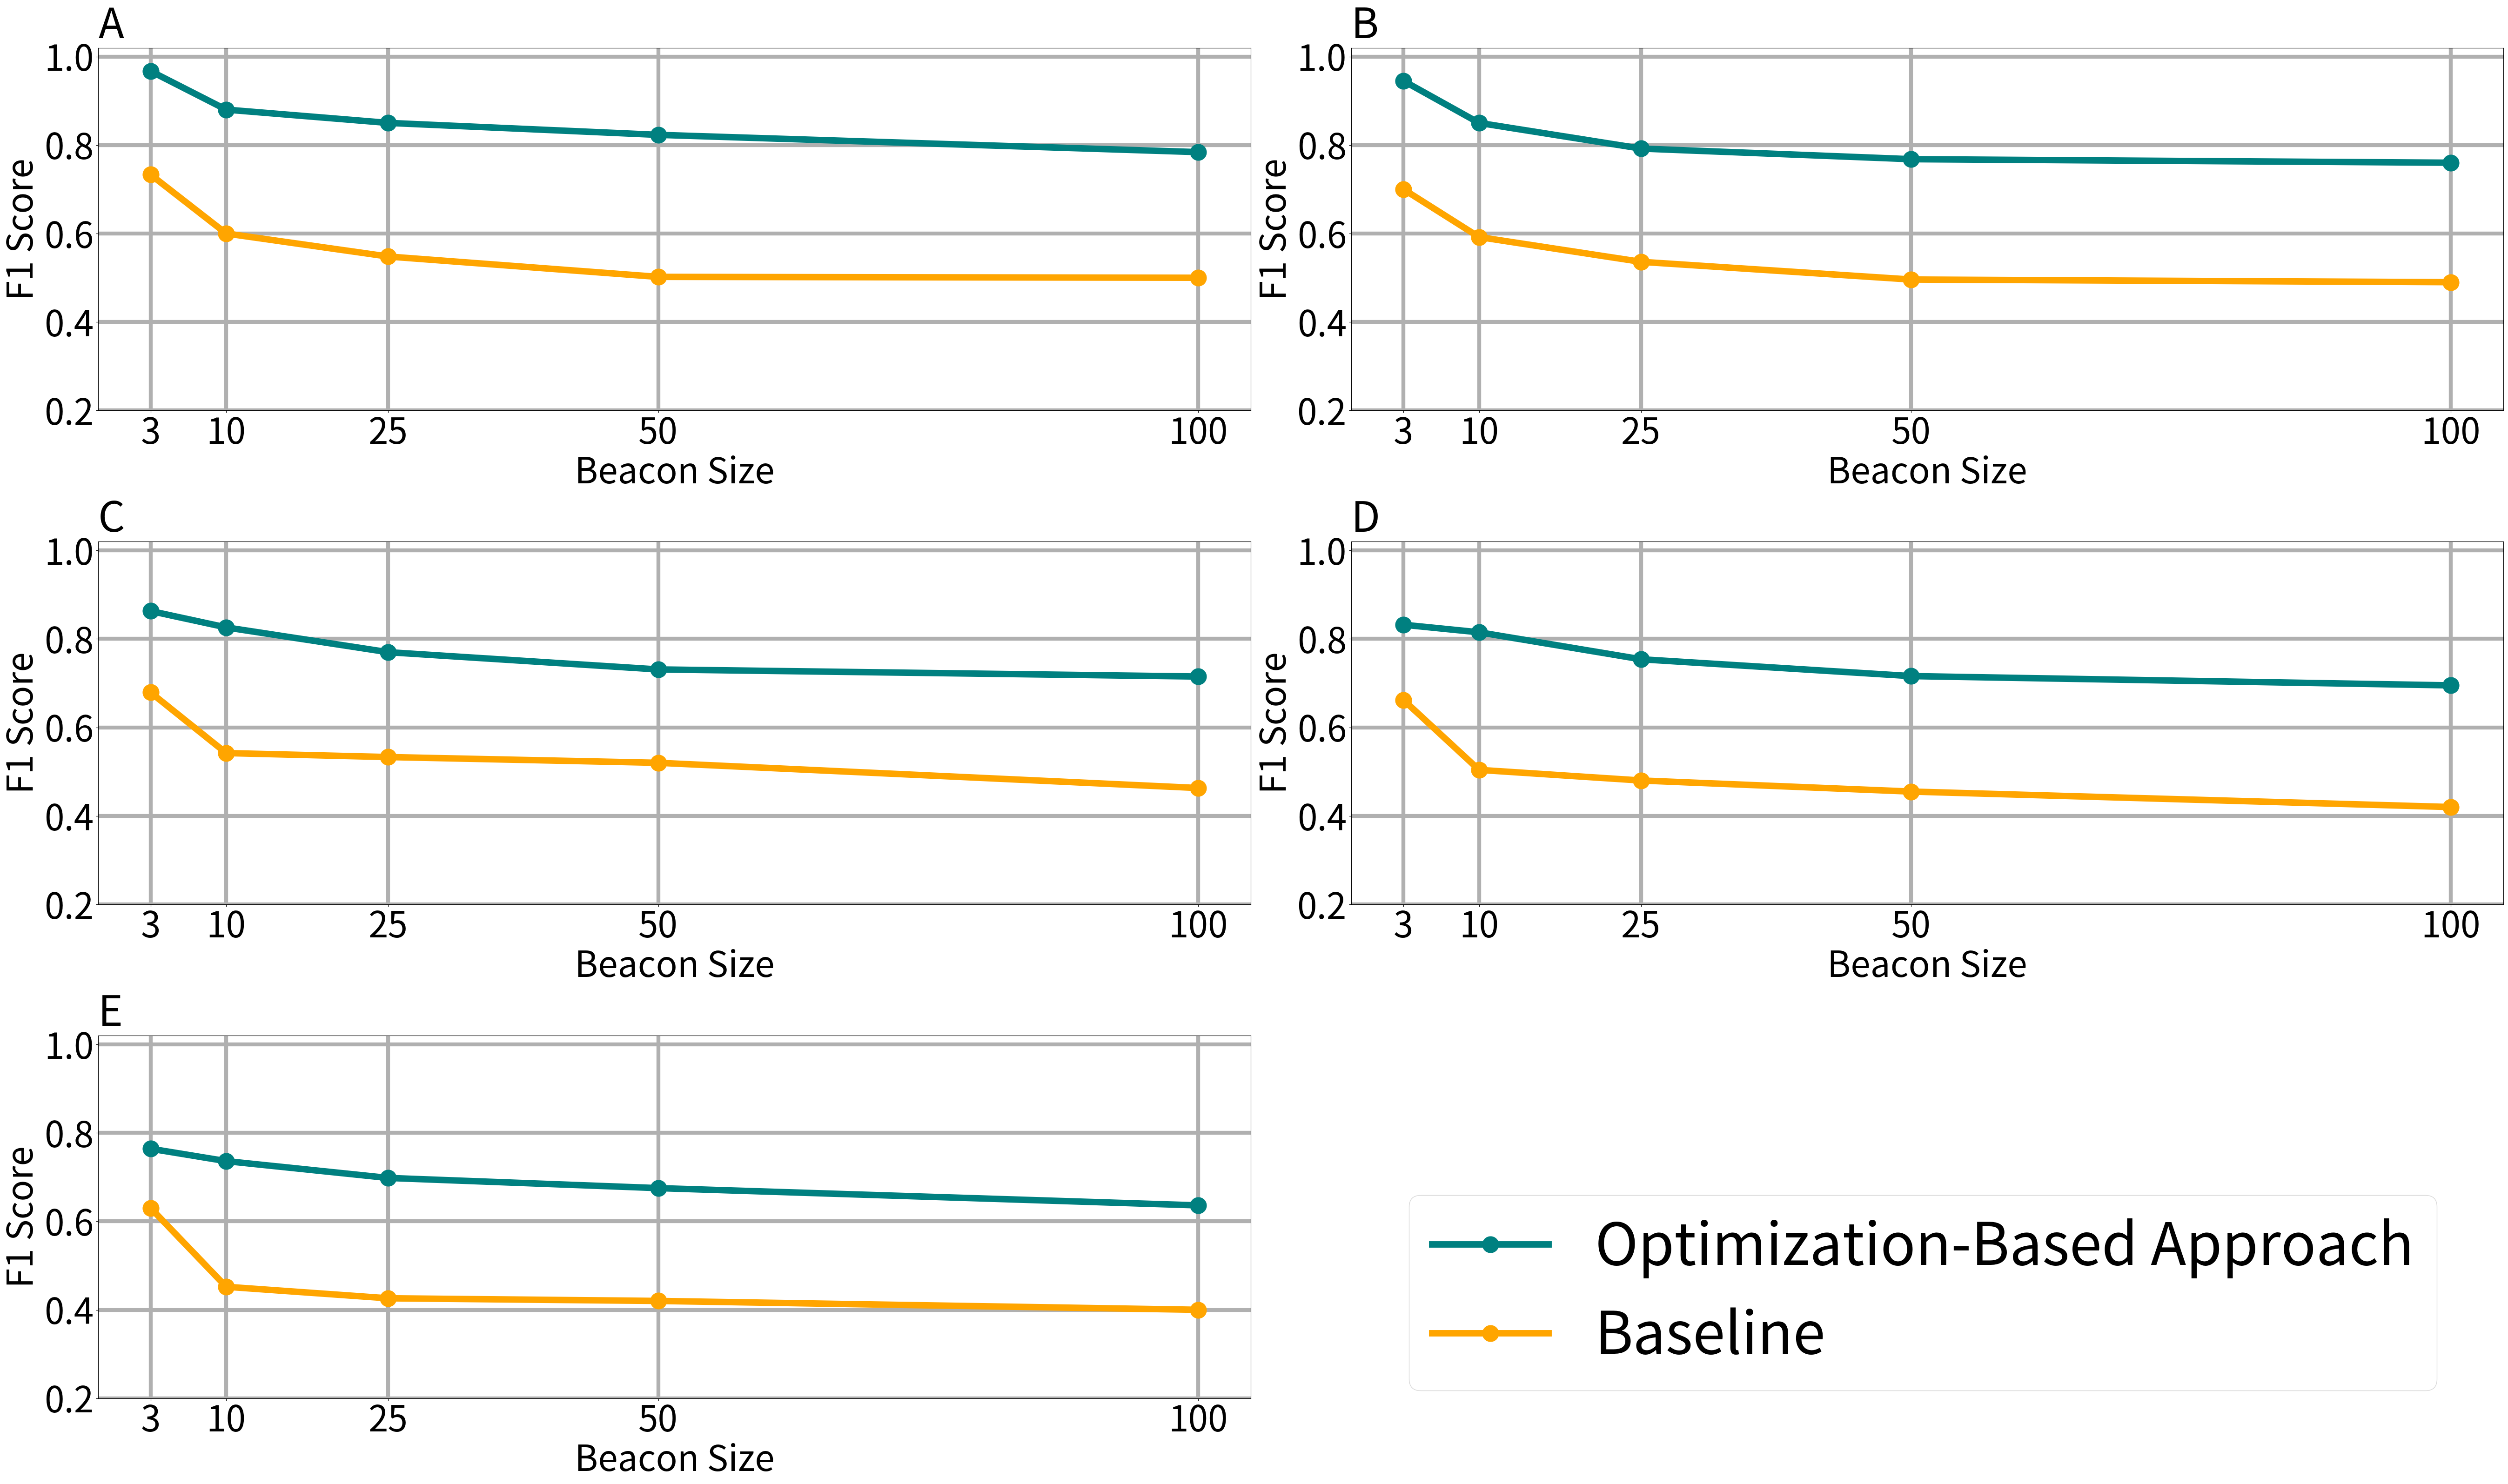

Write the Python code that produced this figure. (Note: this script raises an exception after producing the figure.)

#FOR HAPMAP REVISED
# import matplotlib.pyplot as plt
# params = {
#     'legend.fontsize': 90,
#     'figure.figsize': (54, 32),
#     'axes.labelsize': 55,
#     'axes.titlesize': 65,
#     'xtick.labelsize': 55,
#     'ytick.labelsize': 55,
#     'lines.linewidth': 10,
#     'grid.linewidth': 6
# }

# # Apply parameters to matplotlib
# plt.rcParams.update(params)

# Beacon_Size = [3, 10, 25, 50, 100]


# # 3x2 grid of subplots
# fig, axs = plt.subplots(3, 2, figsize=params['figure.figsize'])

# # Subplot titles
# titles = ['A', 'B', 'C', 'D', 'E']
# data_pairs = [
#     (f1_score_gradient_A, f1_score_baseline_A),
#     (f1_score_gradient_B, f1_score_baseline_B),
#     (f1_score_gradient_C, f1_score_baseline_C),
#     (f1_score_gradient_D, f1_score_baseline_D),
#     (f1_score_gradient_E, f1_score_baseline_E),
# ]

# # Plot data on subplots
# for i, ax in enumerate(axs.flat[:-1]): 
#     gradient, baseline = data_pairs[i]
#     ax.plot(Beacon_Size, gradient, color='teal', marker='o', markersize=25, linewidth=params['lines.linewidth'])
#     ax.plot(Beacon_Size, baseline, color='orange', marker='o', markersize=25, linewidth=params['lines.linewidth'])
#     ax.set_title(titles[i], loc='left', fontsize=params['axes.titlesize'])
#     ax.set_ylim(0.5, 1.02)
#     ax.set_xticks(Beacon_Size)
#     ax.set_yticks([0.2, 0.4, 0.6, 0.8, 1.0])
#     ax.tick_params(axis='both', labelsize=params['xtick.labelsize'])
#     ax.set_xlabel('Beacon Size', fontsize=params['axes.labelsize'])
#     ax.set_ylabel('F1 Score', fontsize=params['axes.labelsize'])
#     ax.grid(True, linewidth=params['grid.linewidth'])
    

# # Turn off the last empty subplot
# axs[-1, -1].axis('off')


# fig.legend(['Optimization-Based Approach', 'Baseline'], loc='center left', bbox_to_anchor=(0.55, 0.13), fontsize=params['legend.fontsize'])


# plt.tight_layout()
# plt.savefig("C:/Users/<user>/Desktop/Results/Figures/Final_Figures/HAPMAPall.pdf")
# plt.show()


#FOR OPENSNP REVISED
import matplotlib.pyplot as plt
params = {
    'legend.fontsize': 90,
    'figure.figsize': (54, 32),
    'axes.labelsize': 55,
    'axes.titlesize': 65,
    'xtick.labelsize': 55,
    'ytick.labelsize': 55,
    'lines.linewidth': 10,
    'grid.linewidth': 6
}

# Apply parameters to matplotlib
plt.rcParams.update(params)

Beacon_Size = [3, 10, 25, 50, 100]

# F1 scores 
f1_score_gradient_A = [0.967, 0.88, 0.85, 0.823, 0.784]
f1_score_baseline_A = [0.733, 0.6, 0.548, 0.502, 0.5]

f1_score_gradient_B = [0.945, 0.85, 0.792, 0.768, 0.76]
f1_score_baseline_B = [0.7, 0.592, 0.536, 0.496, 0.49]

f1_score_gradient_C = [0.863, 0.826, 0.77, 0.731, 0.715]
f1_score_baseline_C = [0.679, 0.542, 0.533, 0.52, 0.463]

f1_score_gradient_D = [0.832, 0.815, 0.754, 0.716, 0.695]
f1_score_baseline_D = [0.662, 0.504, 0.48, 0.455, 0.42]

f1_score_gradient_E = [0.764, 0.736, 0.698, 0.675, 0.636]
f1_score_baseline_E = [0.63, 0.452, 0.426, 0.42, 0.4]

# 3x2 grid of subplots
fig, axs = plt.subplots(3, 2, figsize=params['figure.figsize'])

# Subplot titles
titles = ['A', 'B', 'C', 'D', 'E']
data_pairs = [
    (f1_score_gradient_A, f1_score_baseline_A),
    (f1_score_gradient_B, f1_score_baseline_B),
    (f1_score_gradient_C, f1_score_baseline_C),
    (f1_score_gradient_D, f1_score_baseline_D),
    (f1_score_gradient_E, f1_score_baseline_E),
]

# Plot data on subplots
for i, ax in enumerate(axs.flat[:-1]): 
    gradient, baseline = data_pairs[i]
    ax.plot(Beacon_Size, gradient, color='teal', marker='o', markersize=25, linewidth=params['lines.linewidth'])
    ax.plot(Beacon_Size, baseline, color='orange', marker='o', markersize=25, linewidth=params['lines.linewidth'])
    ax.set_title(titles[i], loc='left', fontsize=params['axes.titlesize'])
    ax.set_ylim(0.5, 1.02)
    ax.set_xticks(Beacon_Size)
    ax.set_yticks([0.2, 0.4, 0.6, 0.8, 1.0])
    ax.tick_params(axis='both', labelsize=params['xtick.labelsize'])
    ax.set_xlabel('Beacon Size', fontsize=params['axes.labelsize'])
    ax.set_ylabel('F1 Score', fontsize=params['axes.labelsize'])
    ax.grid(True, linewidth=params['grid.linewidth'])
    

# Turn off the last empty subplot
axs[-1, -1].axis('off')


fig.legend(['Optimization-Based Approach', 'Baseline'], loc='center left', bbox_to_anchor=(0.55, 0.13), fontsize=params['legend.fontsize'])


plt.tight_layout()
plt.savefig("C:/Users/<user>/Desktop/Results/Figures/Final_Figures/OpenSNPall.pdf")
plt.show()



